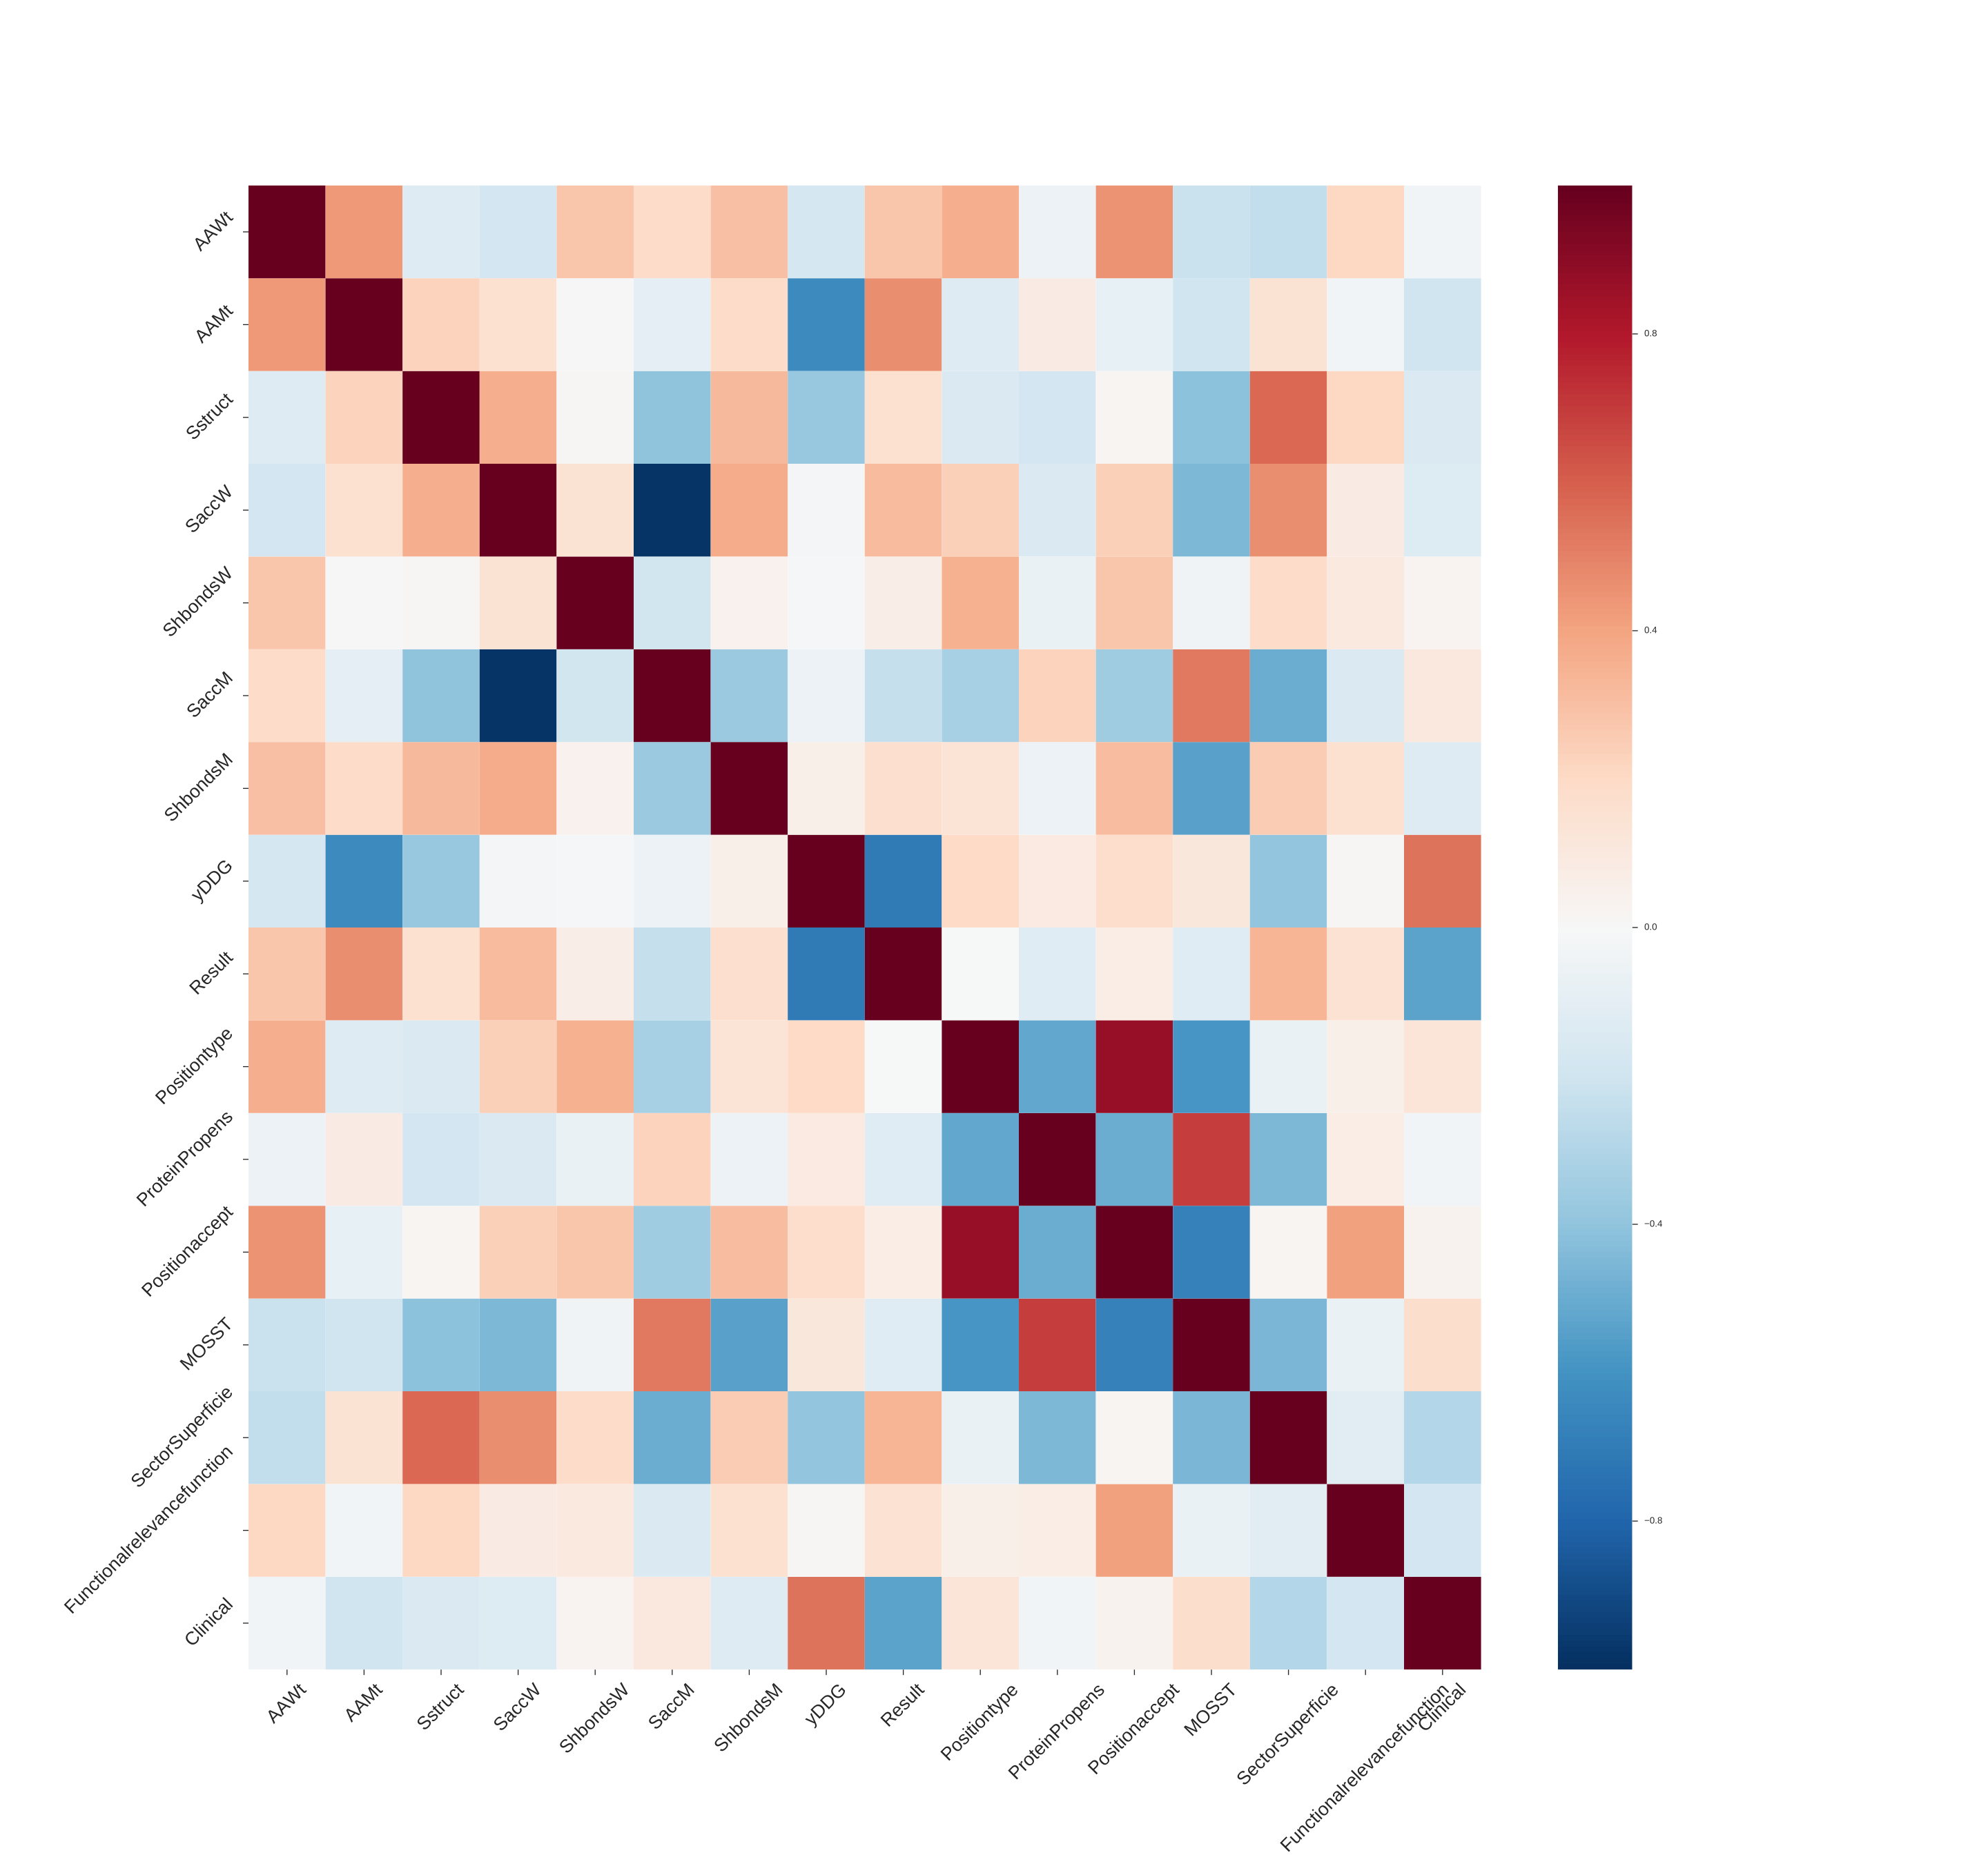

The data file committed next to this chart (first rows):
, AAWt, AAMt, Sstruct, SaccW, ShbondsW, SaccM, ShbondsM, yDDG, Result, Positiontype, ProteinPropens, Positionaccept, MOSST, SectorSuperficie, Functionalrelevancefunction, Clinical
AAWt, 1.0, 0.4302, -0.1315, -0.1839, 0.2739, 0.1949, 0.2969, -0.1762, 0.2797, 0.3664, -0.05793, 0.4475, -0.2198, -0.2497, 0.206, -0.03704
AAMt, 0.4302, 1.0, 0.2296, 0.1584, 0.007249, -0.09773, 0.194, -0.634, 0.4682, -0.1291, 0.07939, -0.08513, -0.1957, 0.1452, -0.03328, -0.2029
Sstruct, -0.1315, 0.2296, 1.0, 0.3658, 0.01178, -0.4006, 0.3255, -0.3783, 0.157, -0.1519, -0.1829, 0.01798, -0.4091, 0.5747, 0.2032, -0.1465
SaccW, -0.1839, 0.1584, 0.3658, 1.0, 0.1427, -0.9797, 0.3703, -0.01622, 0.314, 0.2401, -0.1478, 0.2409, -0.449, 0.4683, 0.08469, -0.1393
ShbondsW, 0.2739, 0.007249, 0.01178, 0.1427, 1.0, -0.195, 0.04599, -0.01337, 0.06571, 0.3526, -0.06527, 0.2809, -0.03971, 0.188, 0.09564, 0.02483
SaccM, 0.1949, -0.09773, -0.4006, -0.9797, -0.195, 1.0, -0.3717, -0.05576, -0.2374, -0.3284, 0.2269, -0.3548, 0.5237, -0.4943, -0.1408, 0.1092
ShbondsM, 0.2969, 0.194, 0.3255, 0.3703, 0.04599, -0.3717, 1.0, 0.0601, 0.1642, 0.1345, -0.05866, 0.31, -0.5392, 0.2571, 0.1575, -0.1292
yDDG, -0.1762, -0.634, -0.3783, -0.01622, -0.01337, -0.05576, 0.0601, 1.0, -0.7088, 0.2015, 0.09202, 0.1835, 0.1104, -0.3924, 0.01315, 0.5405
Result, 0.2797, 0.4682, 0.157, 0.314, 0.06571, -0.2374, 0.1642, -0.7088, 1.0, -0.001635, -0.1212, 0.07499, -0.1239, 0.3408, 0.1518, -0.5377
Positiontype, 0.3664, -0.1291, -0.1519, 0.2401, 0.3526, -0.3284, 0.1345, 0.2015, -0.001635, 1.0, -0.5221, 0.8725, -0.5878, -0.06253, 0.06128, 0.1293
ProteinPropens, -0.05793, 0.07939, -0.1829, -0.1478, -0.06527, 0.2269, -0.05866, 0.09202, -0.1212, -0.5221, 1.0, -0.4956, 0.6917, -0.4507, 0.07592, -0.03694
Positionaccept, 0.4475, -0.08513, 0.01798, 0.2409, 0.2809, -0.3548, 0.31, 0.1835, 0.07499, 0.8725, -0.4956, 1.0, -0.6773, 0.02314, 0.4079, 0.03179
MOSST, -0.2198, -0.1957, -0.4091, -0.449, -0.03971, 0.5237, -0.5392, 0.1104, -0.1239, -0.5878, 0.6917, -0.6773, 1.0, -0.4568, -0.06429, 0.1797
SectorSuperficie, -0.2497, 0.1452, 0.5747, 0.4683, 0.188, -0.4943, 0.2571, -0.3924, 0.3408, -0.06253, -0.4507, 0.02314, -0.4568, 1.0, -0.1118, -0.2901
Functionalrelevancefunction, 0.206, -0.03328, 0.2032, 0.08469, 0.09564, -0.1408, 0.1575, 0.01315, 0.1518, 0.06128, 0.07592, 0.4079, -0.06429, -0.1118, 1.0, -0.181
Clinical, -0.03704, -0.2029, -0.1465, -0.1393, 0.02483, 0.1092, -0.1292, 0.5405, -0.5377, 0.1293, -0.03694, 0.03179, 0.1797, -0.2901, -0.181, 1.0
